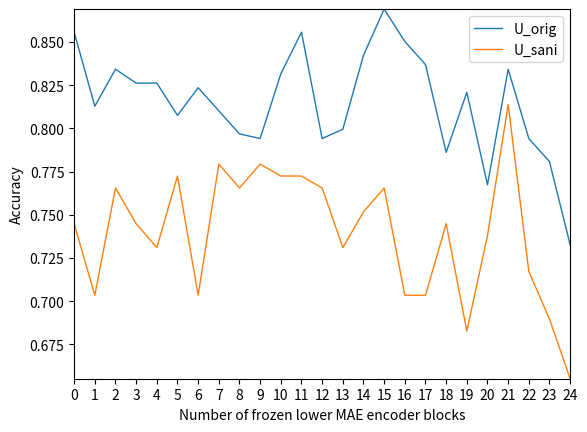

Write the Python code that produced this figure.
# encoding=utf-8
import matplotlib
matplotlib.use('Agg')
import matplotlib.pyplot as plt
from pylab import *         #支持中文
# mpl.rcParams['font.sans-serif'] = ['SimHei']

names = ['0','1','2','3','4','5','6','7','8','9','10','11','12','13','14','15','16','17','18','19','20','21','22','23','24']
x = range(len(names))
# sweep_U_CXC_ft_IN1K_mae_pretrain_vit_base_datasplit
acc_orig = [
0.855614973,
0.812834225,
0.834224599,
0.826203209,
0.826203209,
0.807486631,
0.823529412,
0.810160428,
0.796791444,
0.794117647,
0.831550802,
0.855614973,
0.794117647,
0.799465241,
0.842245989,
0.868983957,
0.85026738,
0.836898396,
0.786096257,
0.820855615,
0.767379679,
0.834224599,
0.794117647,
0.780748663,
0.732620321,
] 

acc_sani = [
0.744827586,
0.703448276,
0.765517241,
0.744827586,
0.731034483,
0.772413793,
0.703448276,
0.779310345,
0.765517241,
0.779310345,
0.772413793,
0.772413793,
0.765517241,
0.731034483,
0.751724138,
0.765517241,
0.703448276,
0.703448276,
0.744827586,
0.682758621,
0.737931034,
0.813793103,
0.717241379,
0.689655172,
0.655172414,
]


plt.plot(x, acc_orig, linewidth=1.0, label='U_orig')
plt.plot(x, acc_sani, linewidth=1.0, label='U_sani')
plt.legend() # 让图例生效
plt.xticks(x, names, rotation=0)
plt.margins(0)
plt.xlabel("Number of frozen lower MAE encoder blocks") #X轴标签
plt.ylabel("Accuracy") #Y轴标签
# plt.title("CXC_ft_IN1K_mae_pretrain_vit_base") #标题
plt.savefig('./linechart_blocks_acc_maelarge_freeze.png')
plt.close()
plt.clf()
